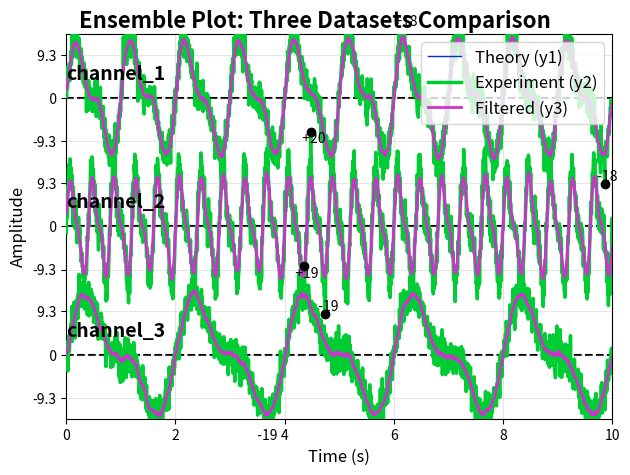
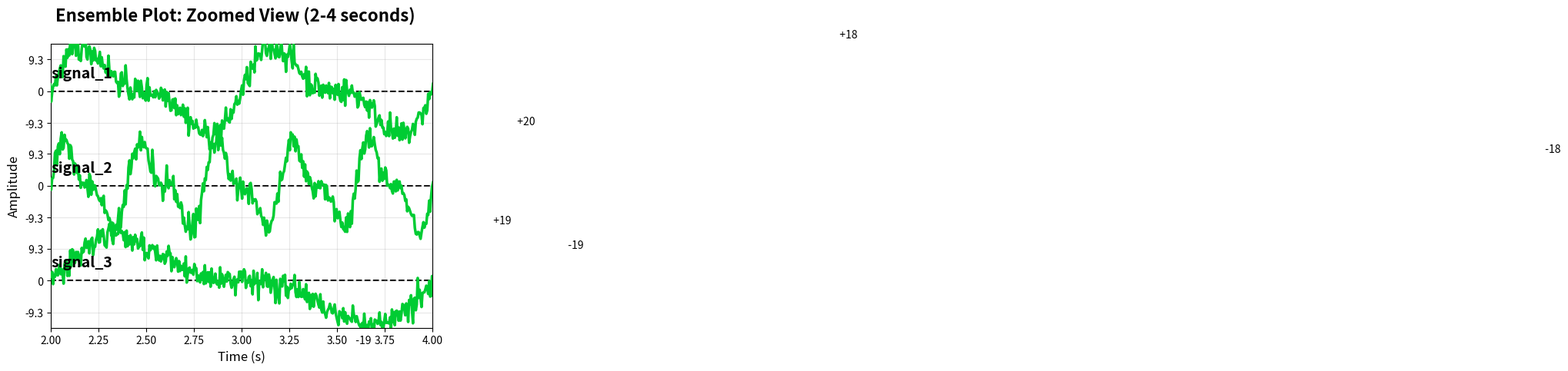
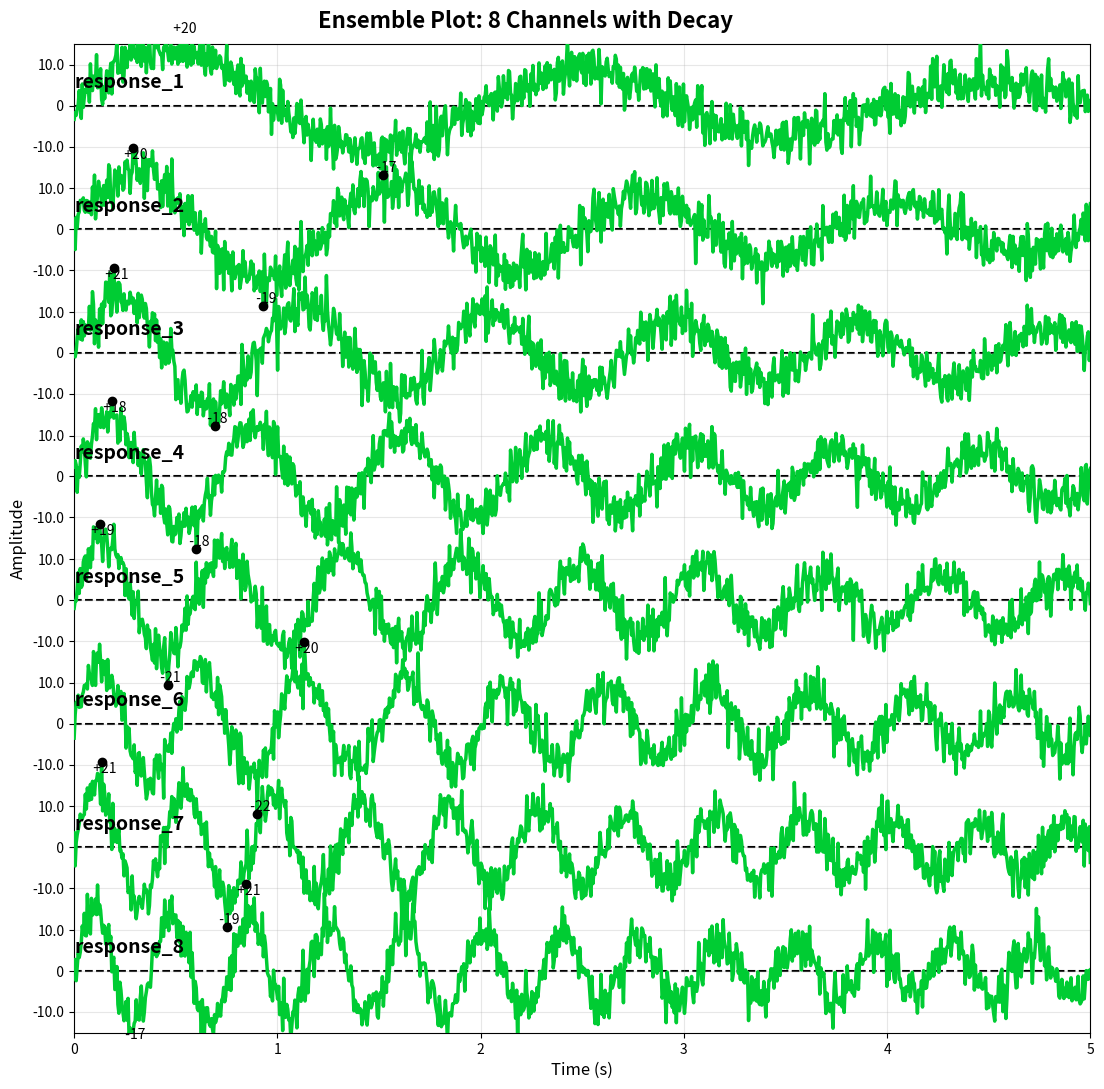

Write Python code to recreate these figures, in order.
"""
Ensemble Time Series Plotting

This module provides visualization for multiple time series stacked vertically
with vertical offsets, useful for comparing multiple realizations or channels
of data side-by-side.
"""

import numpy as np
import matplotlib.pyplot as plt
from typing import Optional, Union


def plot_ensemble(t: np.ndarray,
                  y1: Optional[np.ndarray] = None,
                  y2: Optional[np.ndarray] = None, 
                  y3: Optional[np.ndarray] = None,
                  fig_num: Optional[int] = None,
                  t_min: Optional[float] = None,
                  t_max: Optional[float] = None,
                  lbl: str = 'y',
                  ax: Optional[plt.Axes] = None) -> plt.Figure:
    """
    Plot an ensemble of time series with vertical offsets for easy comparison.
    
    Each time series (row) is plotted with a vertical offset to prevent overlap.
    Up to three different datasets can be overlaid with different colors and
    line widths. Min/max values are marked for the primary dataset (y2).
    
    Parameters
    ----------
    t : ndarray
        Time vector (1D array of length N)
    y1 : ndarray, optional
        First dataset, shape (m1, N) where m1 is number of channels
        Plotted in blue, thin line
    y2 : ndarray, optional
        Second dataset, shape (m2, N) where m2 is number of channels
        Plotted in green, thick line (primary dataset)
    y3 : ndarray, optional
        Third dataset, shape (m3, N) where m3 is number of channels
        Plotted in purple, medium line
    fig_num : int, optional
        Figure number. If None, creates new figure
    t_min : float, optional
        Minimum time for x-axis. Default: t[0]
    t_max : float, optional
        Maximum time for x-axis. Default: t[-1]
    lbl : str, optional
        Label prefix for each channel. Default: 'y'
    ax : matplotlib.axes.Axes, optional
        Axes to plot on. If None, uses current axes or creates new figure
    
    Returns
    -------
    fig : matplotlib.figure.Figure
        The figure object containing the plot
    
    Notes
    -----
    - Time series are stacked vertically with automatic spacing
    - Horizontal reference lines (dashed black) mark zero for each channel
    - Y-axis shows relative values around each channel's baseline
    - Min/max values are marked with circles and text for y2 dataset
    
    Examples
    --------
    >>> import numpy as np
    >>> t = np.linspace(0, 10, 1000)
    >>> # Three channels of data
    >>> y1 = np.sin(2*np.pi*np.outer([1, 2, 3], t))
    >>> y2 = y1 + 0.2*np.random.randn(3, len(t))
    >>> fig = plot_ensemble(t, y1, y2, lbl='channel')
    """

    # Handle empty arrays
    if y1 is None:
        y1 = np.array([])
    if y2 is None:
        y2 = np.array([])
    if y3 is None:
        y3 = np.array([])
    
    # Ensure arrays are 2D
    if y1.size > 0 and y1.ndim == 1:
        y1 = y1.reshape(1, -1)
    if y2.size > 0 and y2.ndim == 1:
        y2 = y2.reshape(1, -1)
    if y3.size > 0 and y3.ndim == 1:
        y3 = y3.reshape(1, -1)
    
    # Determine number of channels
    m1 = y1.shape[0] if y1.size > 0 else 0
    m2 = y2.shape[0] if y2.size > 0 else 0
    m3 = y3.shape[0] if y3.size > 0 else 0
    m = max(m1, m2, m3)
    
    if m == 0:
        raise ValueError("At least one of y1, y2, or y3 must be provided")
    
    # Time parameters
    N = len(t)
    dt = t[1] - t[0]
    
    if t_min is None:
        t_min = t[0]
    if t_max is None:
        t_max = t[-1]
    
    # Find global min/max for scaling
    max_vals = []
    min_vals = []
    if y1.size > 0:
        max_vals.append(np.max(y1))
        min_vals.append(np.min(y1))
    if y2.size > 0:
        max_vals.append(np.max(y2))
        min_vals.append(np.min(y2))
    if y3.size > 0:
        max_vals.append(np.max(y3))
        min_vals.append(np.min(y3))
    
    yMax = max(max_vals)
    yMin = min(min_vals)
    y_range = 0.7 * abs(yMax - yMin)
    ly = round(y_range)
    
    # Create or get figure and axes
    if ax is None:
        if fig_num is not None:
            fig_obj = plt.figure(fig_num)
            plt.clf()
        else:
            fig_obj = plt.figure(figsize=(12, 2*m + 2))
        ax = fig_obj.gca()
    else:
        fig_obj = ax.figure
    
    # Initialize tick positions and labels
    yTickVal = []
    yTickLbl = []
    
    # Plot each channel with vertical offset
    for ii in range(m):
        dy = -y_range * ii  # Vertical offset
        
        # Plot horizontal reference line at zero
        ax.plot([t[0], t[-1]], [dy, dy], '--k', linewidth=1.5, zorder=1)
        
        # Plot y1 (blue, thin)
        if y1.size > 0 and ii < m1:
            ax.plot(t, y1[ii, :] + dy, '-', color=[0, 0.2, 0.8], 
                   linewidth=1.0, zorder=2)
        
        # Plot y2 (green, thick) - primary dataset
        if y2.size > 0 and ii < m2:
            ax.plot(t, y2[ii, :] + dy, '-', color=[0, 0.8, 0.2], 
                   linewidth=2.5, zorder=3)
        
        # Plot y3 (purple, medium)
        if y3.size > 0 and ii < m3:
            ax.plot(t, y3[ii, :] + dy, '-', color=[0.8, 0.2, 0.8], 
                   linewidth=2.0, zorder=4)
        
        # Add channel label
        ax.text(t_min, dy + y_range/7, f'{lbl}_{ii+1}', 
               fontsize=14, fontweight='bold', zorder=5)
        
        # Set up y-axis ticks for this channel
        yTickVal.extend([dy - ly/3, dy, dy + ly/3])
        yTickLbl.extend([f'{-ly/3:4.1f}', f'{0:3.0f}', f'{ly/3:4.1f}'])
        
        # Mark min/max for y2 (primary dataset)
        if y2.size > 0 and ii < m2:
            imin = np.argmin(y2[ii, :])
            imax = np.argmax(y2[ii, :])
            ymin = y2[ii, imin]
            ymax = y2[ii, imax]
            
            # Plot markers
            ax.plot(imin * dt, ymin + dy, 'ok', markersize=6, zorder=6)
            ax.plot(imax * dt, ymax + dy, 'ok', markersize=6, zorder=6)
            
            # Add text labels
            ax.text(imin * dt, ymin + dy, f'{ymin:+5.0f}', 
                   fontsize=10, ha='center', va='bottom', zorder=6)
            ax.text(imax * dt, ymax + dy, f'{ymax:+5.0f}', 
                   fontsize=10, ha='center', va='top', zorder=6)
    
    # Set axis properties
    ax.set_yticks(yTickVal)
    ax.set_yticklabels(yTickLbl)
    ax.set_xlim([t_min, t_max])
    ax.set_ylim([-(m - 0.5) * y_range, 0.5 * y_range])
    ax.set_xlabel('Time (s)', fontsize=12)
    ax.set_ylabel('Amplitude', fontsize=12)
    ax.grid(True, alpha=0.3)
    
    # Disable clipping to allow labels outside plot area
    ax.set_clip_on(False)
    
    plt.tight_layout()
   
    return fig_obj

# ============================================================================
# Example usage
# ============================================================================
if __name__ == "__main__":
    """
    Demonstration of the plot_ensemble function with synthetic data.
    """
    #plt.rcParams['text.usetex'] = True # Set to True if LaTeX is installed
    
    pdf_plots = True # Set to True to save PDF files
    interactive = True # Enable interactive mode for matplotlib

    if interactive:
        plt.ion() # plot interactive mode: on

    # ========================================================================
    # Generate synthetic ensemble data
    # ========================================================================
    
    # Time vector
    t = np.linspace(0, 10, 2000)
    dt = t[1] - t[0]
    
    # Number of channels
    m = 3
    
    # Base signal: combination of sinusoids
    frequencies = [1.0, 2.5, 0.5]  # Different frequency for each channel
    y_base = np.zeros((m, len(t)))
    for i in range(m):
        y_base[i, :] = (10 * np.sin(2 * np.pi * frequencies[i] * t) + 
                        5 * np.sin(2 * np.pi * frequencies[i] * 2 * t))
    
    # Dataset 1: Clean signals (theory/model)
    y1 = y_base.copy()
    
    # Dataset 2: Signals with moderate noise (experimental data)
    np.random.seed(42)
    y2 = y_base + 2.0 * np.random.randn(m, len(t))
    
    # Dataset 3: Signals with different characteristics (filtered)
    y3 = np.zeros_like(y_base)
    for i in range(m):
        # Simple moving average filter
        window = 20
        kernel = np.ones(window) / window
        y3[i, :] = np.convolve(y2[i, :], kernel, mode='same')
    
    # ========================================================================
    # Example 1: Plot all three datasets
    # ========================================================================
    fig_num = 1
    fig1 = plot_ensemble(t, y1, y2, y3, 
                        fig_num=fig_num,
                        t_min=0, 
                        t_max=10,
                        lbl='channel')
    fig1.suptitle('Ensemble Plot: Three Datasets Comparison', 
                  fontsize=16, fontweight='bold')
    
    # Add legend
    ax = fig1.gca()
    from matplotlib.lines import Line2D
    legend_elements = [
        Line2D([0], [0], color=[0, 0.2, 0.8], lw=1.0, label='Theory (y1)'),
        Line2D([0], [0], color=[0, 0.8, 0.2], lw=2.5, label='Experiment (y2)'),
        Line2D([0], [0], color=[0.8, 0.2, 0.8], lw=2.0, label='Filtered (y3)')
    ]
    ax.legend(handles=legend_elements, loc='upper right', fontsize=12)

    # Display plots
    if not interactive:
        plt.draw()
        plt.pause(0.10)

    # Save plots to .pdf
    if pdf_plots:
        filename = f'plot_ensemble-{fig_num:04d}.pdf'
        plt.savefig(filename, bbox_inches='tight', dpi=300)
        print(f"Saved: {filename}")

    # ========================================================================
    # Example 2: Plot single dataset with zoom
    # ========================================================================
    fig_num = 2
    fig2 = plot_ensemble(t, y1=None, y2=y2, y3=None,
                        fig_num=fig_num,
                        t_min=2.0,
                        t_max=4.0,
                        lbl='signal')
    fig2.suptitle('Ensemble Plot: Zoomed View (2-4 seconds)', 
                  fontsize=16, fontweight='bold')

    # Display plots
    if not interactive:
        plt.draw()

    # Save plots to .pdf
    if pdf_plots:
        filename = f'plot_ensemble-{fig_num:04d}.pdf'
        plt.savefig(filename, bbox_inches='tight', dpi=300)
        print(f"Saved: {filename}")

    # ========================================================================
    # Example 3: Many channels (stress test)
    # ========================================================================
    fig_num = 3
    t_long = np.linspace(0, 5, 1000)
    m_many = 8
    y_many = np.zeros((m_many, len(t_long)))
    for i in range(m_many):
        freq = 0.5 + i * 0.3
        y_many[i, :] = 15 * np.sin(2 * np.pi * freq * t_long) * np.exp(-0.2 * t_long)
        y_many[i, :] += 3 * np.random.randn(len(t_long))
    
    fig3 = plot_ensemble(t_long, y1=None, y2=y_many, y3=None,
                        fig_num=fig_num,
                        lbl='response')
    fig3.suptitle('Ensemble Plot: 8 Channels with Decay', 
                  fontsize=16, fontweight='bold')
    fig3.set_size_inches(12, 12)
    
    # Display plots
    if not interactive:
        plt.draw()

    # Save plots to .pdf
    if pdf_plots:
        filename = f'plot_ensemble-{fig_num:04d}.pdf'
        plt.savefig(filename, bbox_inches='tight', dpi=300)
        print(f"Saved: {filename}")


    if interactive: 
        input("Press Enter to close all figures...")
        plt.close('all')
  
    # ========================================================================
    # Print usage information
    # ========================================================================
    print("\n" + "="*70)
    print("PLOT_ENSEMBLE DEMONSTRATION")
    print("="*70)
    print(f"Generated {m} channels of synthetic data")
    print(f"Time vector: {len(t)} points, dt = {dt:.6f} s")
    print("\nPlot descriptions:")
    print("  Figure 1: Three datasets (theory, experiment, filtered)")
    print("  Figure 2: Single dataset with time zoom (2-4 seconds)")
    print("  Figure 3: Many channels (8) with exponential decay")
    print("\nFeatures demonstrated:")
    print("  - Vertical stacking with automatic spacing")
    print("  - Multiple dataset overlay with different colors/widths")
    print("  - Min/max value markers (circles and text)")
    print("  - Channel labels and custom y-axis ticks")
    print("  - Horizontal reference lines at zero")
    print("="*70 + "\n")
    
    # Keep plots open
    input("Press Enter to close plots and exit...")
    plt.close('all')
